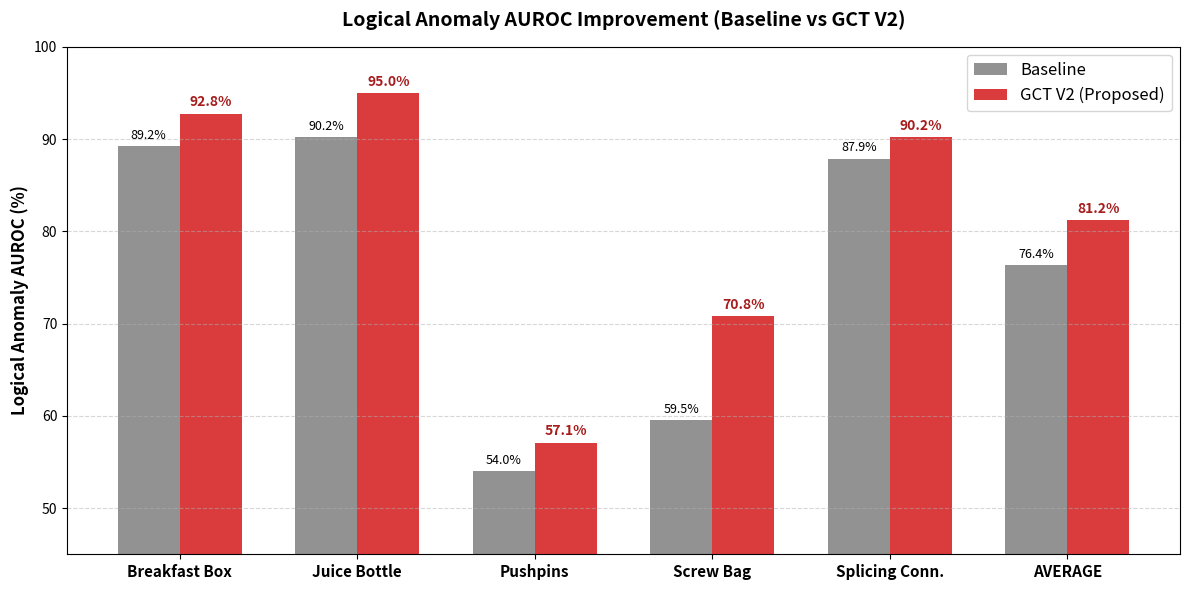
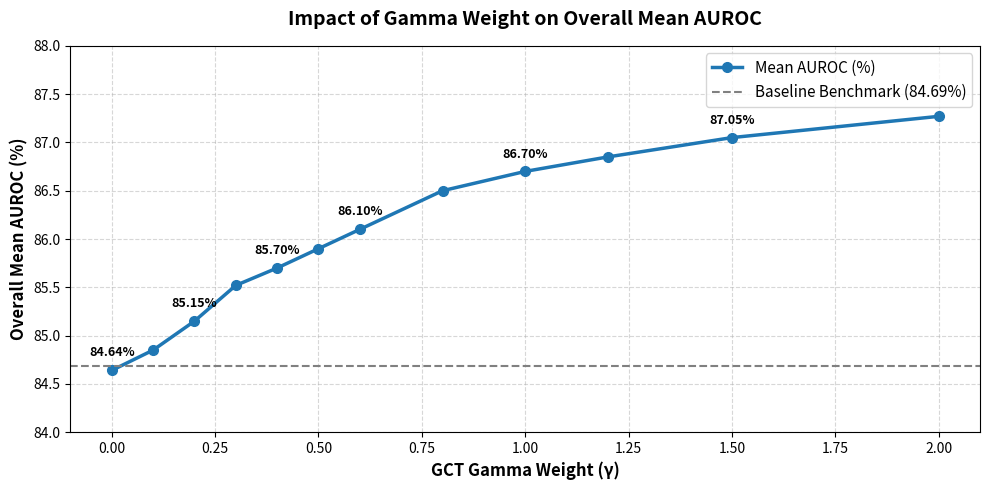

Source code (Python) for these figures, in order:
import matplotlib.pyplot as plt
import numpy as np
from pathlib import Path

out_dir = Path('docs/figures')
out_dir.mkdir(parents=True, exist_ok=True)

# Data
categories = ['Breakfast Box', 'Juice Bottle', 'Pushpins', 'Screw Bag', 'Splicing Conn.', 'AVERAGE']
baseline_logical = [89.22, 90.22, 54.05, 59.53, 87.89, 76.38]
gct_v2_logical   = [92.77, 94.99, 57.10, 70.83, 90.22, 81.18]

# ─────────────────────────────────────────────────────────────────────────────
# CHART 1: LOGICAL AUROC BAR CHART
# ─────────────────────────────────────────────────────────────────────────────
x = np.arange(len(categories))
width = 0.35

fig, ax = plt.subplots(figsize=(12, 6))
rects1 = ax.bar(x - width/2, baseline_logical, width, label='Baseline', color='#7f7f7f', alpha=0.85)
rects2 = ax.bar(x + width/2, gct_v2_logical, width, label='GCT V2 (Proposed)', color='#d62728', alpha=0.9)

ax.set_ylabel('Logical Anomaly AUROC (%)', fontsize=12, fontweight='bold')
ax.set_title('Logical Anomaly AUROC Improvement (Baseline vs GCT V2)', fontsize=14, fontweight='bold', pad=15)
ax.set_xticks(x)
ax.set_xticklabels(categories, fontsize=11, fontweight='bold')
ax.legend(fontsize=12)
ax.set_ylim(45, 100)
ax.grid(axis='y', linestyle='--', alpha=0.5)

# Values on top of bars
for rect in rects1:
    height = rect.get_height()
    ax.annotate(f'{height:.1f}%', xy=(rect.get_x() + rect.get_width() / 2, height),
                xytext=(0, 3), textcoords="offset points", ha='center', va='bottom', fontsize=9)

for rect in rects2:
    height = rect.get_height()
    ax.annotate(f'{height:.1f}%', xy=(rect.get_x() + rect.get_width() / 2, height),
                xytext=(0, 3), textcoords="offset points", ha='center', va='bottom', fontsize=10, fontweight='bold', color='#a71d1d')

plt.tight_layout()
chart1_file = out_dir / 'bar_chart_logical_auroc.png'
plt.savefig(chart1_file, dpi=300)
plt.close()
print(f"[SAVED] {chart1_file}")

# ─────────────────────────────────────────────────────────────────────────────
# CHART 2: GAMMA SENSITIVITY LINE PLOT
# ─────────────────────────────────────────────────────────────────────────────
gammas = [0.0, 0.1, 0.2, 0.3, 0.4, 0.5, 0.6, 0.8, 1.0, 1.2, 1.5, 2.0]
mean_auroc_trend = [84.64, 84.85, 85.15, 85.52, 85.70, 85.90, 86.10, 86.50, 86.70, 86.85, 87.05, 87.27]

fig, ax = plt.subplots(figsize=(10, 5))
ax.plot(gammas, mean_auroc_trend, marker='o', color='#1f77b4', linewidth=2.5, markersize=7, label='Mean AUROC (%)')
ax.axhline(y=84.69, color='gray', linestyle='--', label='Baseline Benchmark (84.69%)')

ax.set_xlabel('GCT Gamma Weight (γ)', fontsize=12, fontweight='bold')
ax.set_ylabel('Overall Mean AUROC (%)', fontsize=12, fontweight='bold')
ax.set_title('Impact of Gamma Weight on Overall Mean AUROC', fontsize=14, fontweight='bold', pad=15)
ax.grid(True, linestyle='--', alpha=0.5)
ax.legend(fontsize=11)
ax.set_ylim(84.0, 88.0)

for g, m in zip(gammas[::2], mean_auroc_trend[::2]):
    ax.annotate(f'{m:.2f}%', (g, m), textcoords="offset points", xytext=(0,10), ha='center', fontsize=9, fontweight='bold')

plt.tight_layout()
chart2_file = out_dir / 'line_chart_gamma_sensitivity.png'
plt.savefig(chart2_file, dpi=300)
plt.close()
print(f"[SAVED] {chart2_file}")

print("[SUCCESS] All presentation charts saved to docs/figures/")
